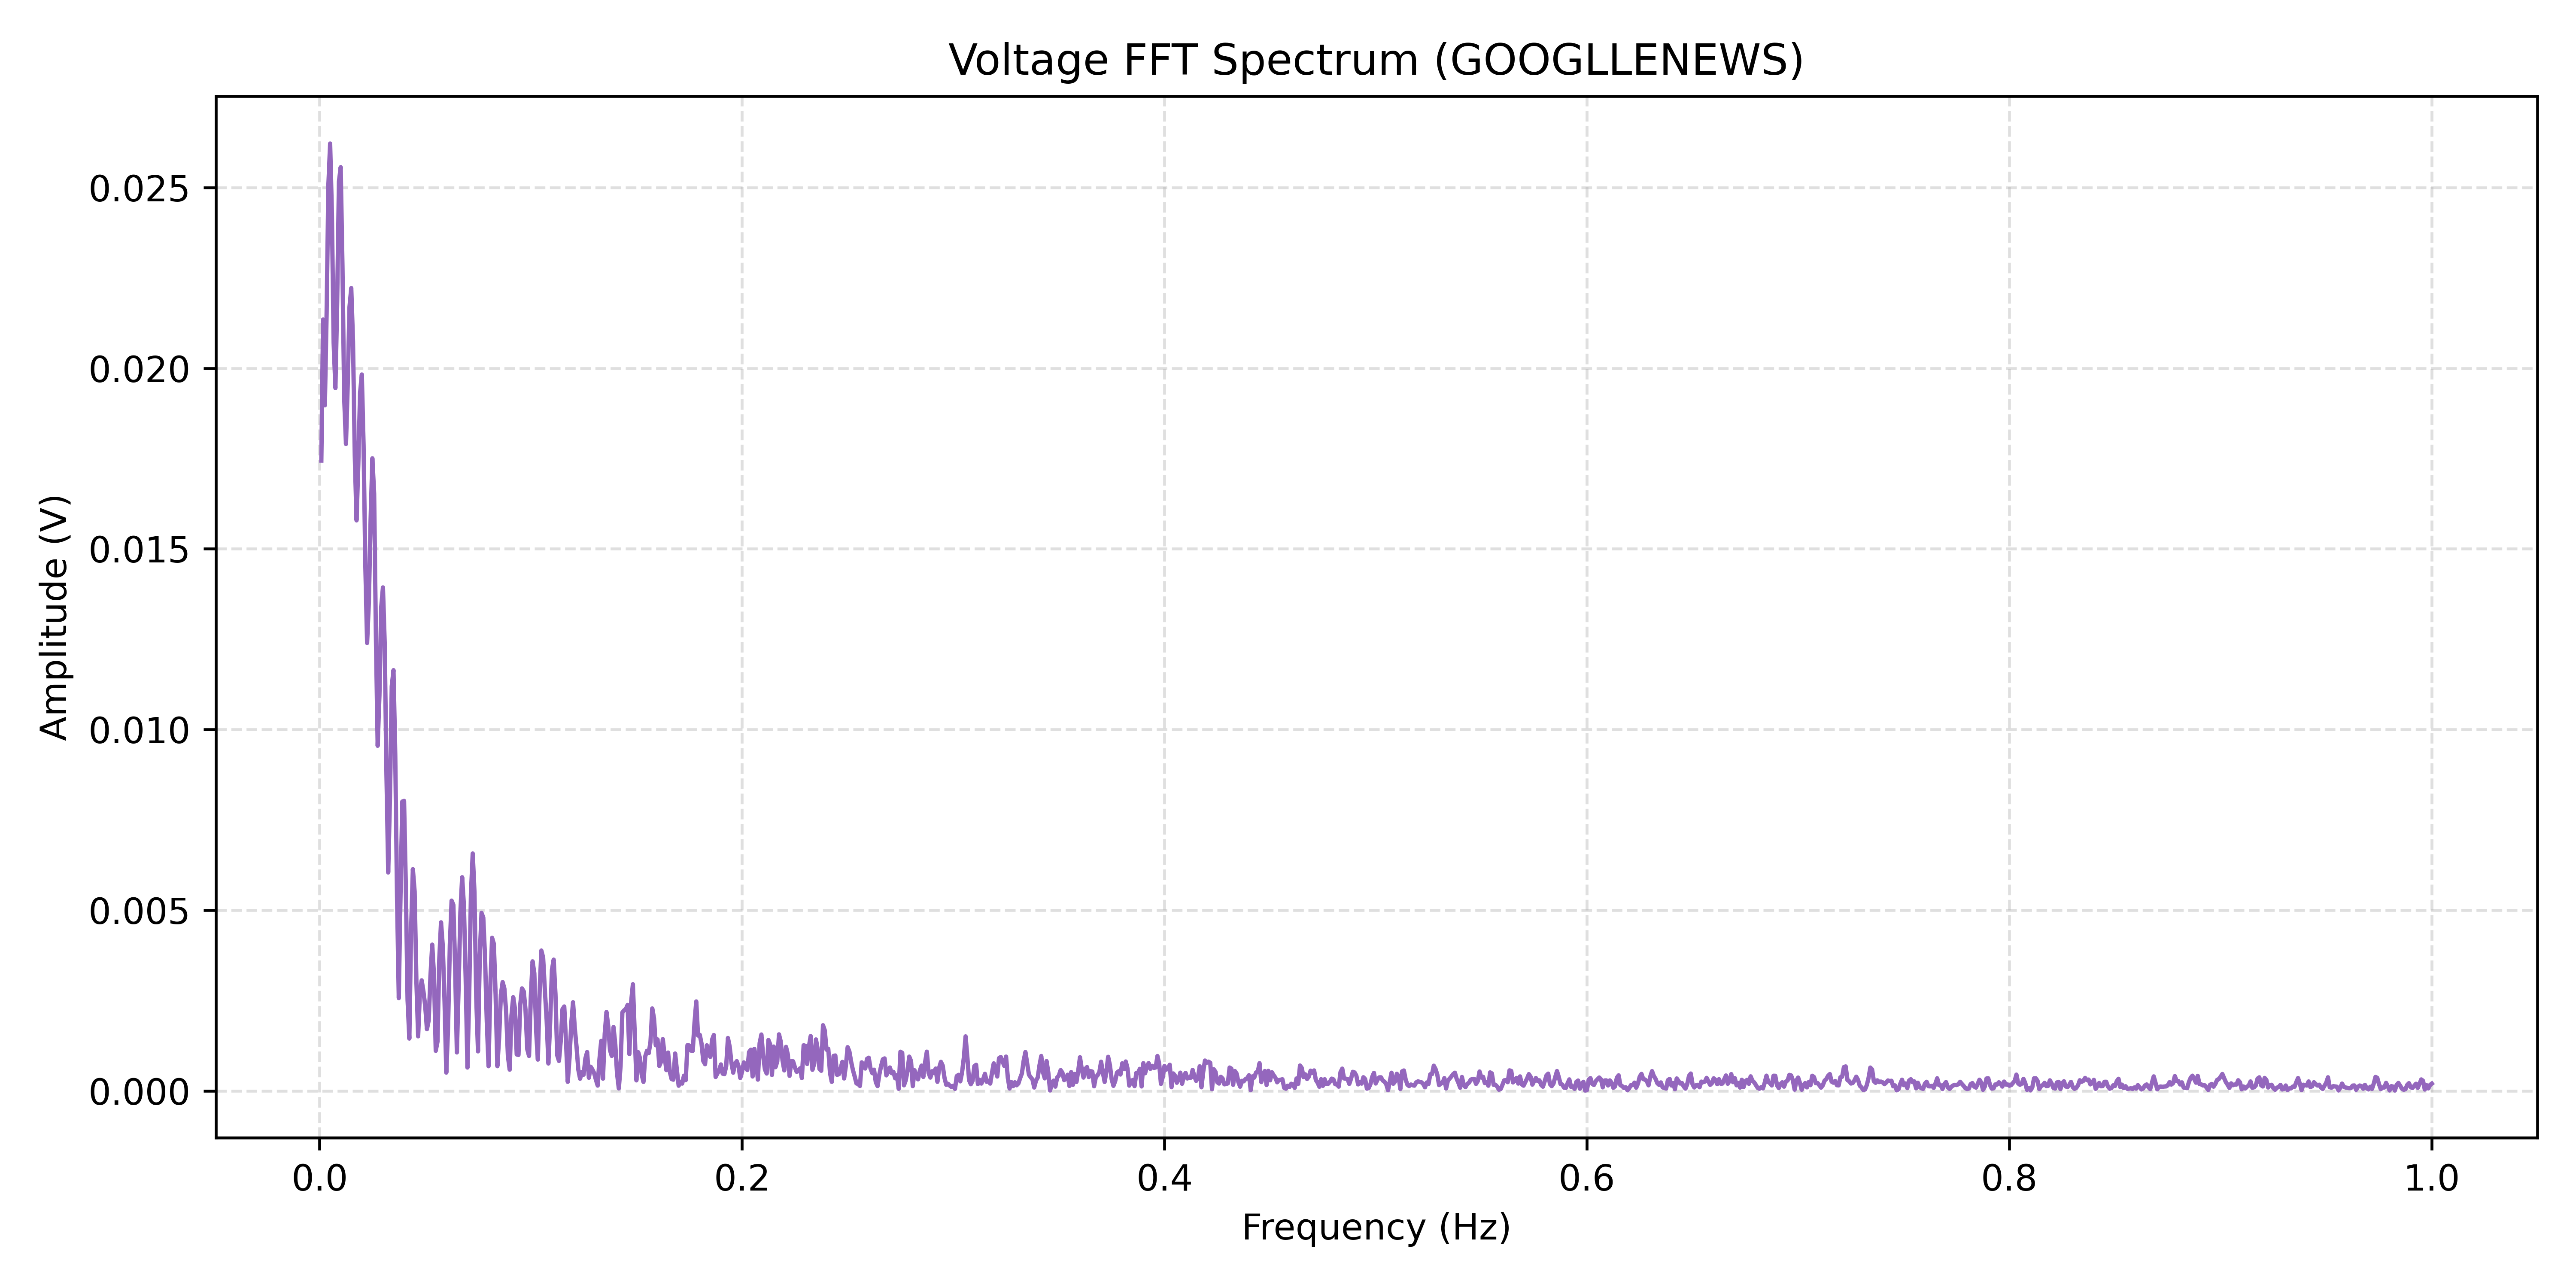

The file beside this chart, header and first rows:
Frequency(Hz), Amplitude(V)
0.0008333, 0.01744
0.001667, 0.02135
0.0025, 0.01897
0.003333, 0.02152
0.004167, 0.02506
0.005, 0.02622
0.005833, 0.02428
0.006667, 0.0207
0.0075, 0.01945
0.008333, 0.02184
0.009167, 0.02516
0.01, 0.02556
0.01083, 0.02282
0.01167, 0.01915
0.0125, 0.0179
0.01333, 0.01957
0.01417, 0.02169
0.015, 0.02222
0.01583, 0.02073
0.01667, 0.01759
0.0175, 0.01579
0.01833, 0.01733
0.01917, 0.01931
0.02, 0.01983
0.02083, 0.01786
0.02167, 0.01453
0.0225, 0.0124
0.02333, 0.01353
0.02417, 0.01581
0.025, 0.01751
0.02583, 0.01653
0.02667, 0.0126
0.0275, 0.009552
0.02833, 0.01094
0.02917, 0.01338
0.03, 0.01393
0.03083, 0.01239
0.03167, 0.00875
0.0325, 0.006046
0.03333, 0.008148
0.03417, 0.0112
0.035, 0.01164
0.03583, 0.009293
0.03667, 0.00539
0.0375, 0.002569
0.03833, 0.00549
0.03917, 0.008009
0.04, 0.008027
0.04083, 0.005657
0.04167, 0.002512
0.0425, 0.00145
0.04333, 0.004481
0.04417, 0.006137
0.045, 0.005519
0.04583, 0.00304
0.04667, 0.001512
0.0475, 0.002731
0.04833, 0.003061
0.04917, 0.002754
0.05, 0.002361
... 1,140 more rows
